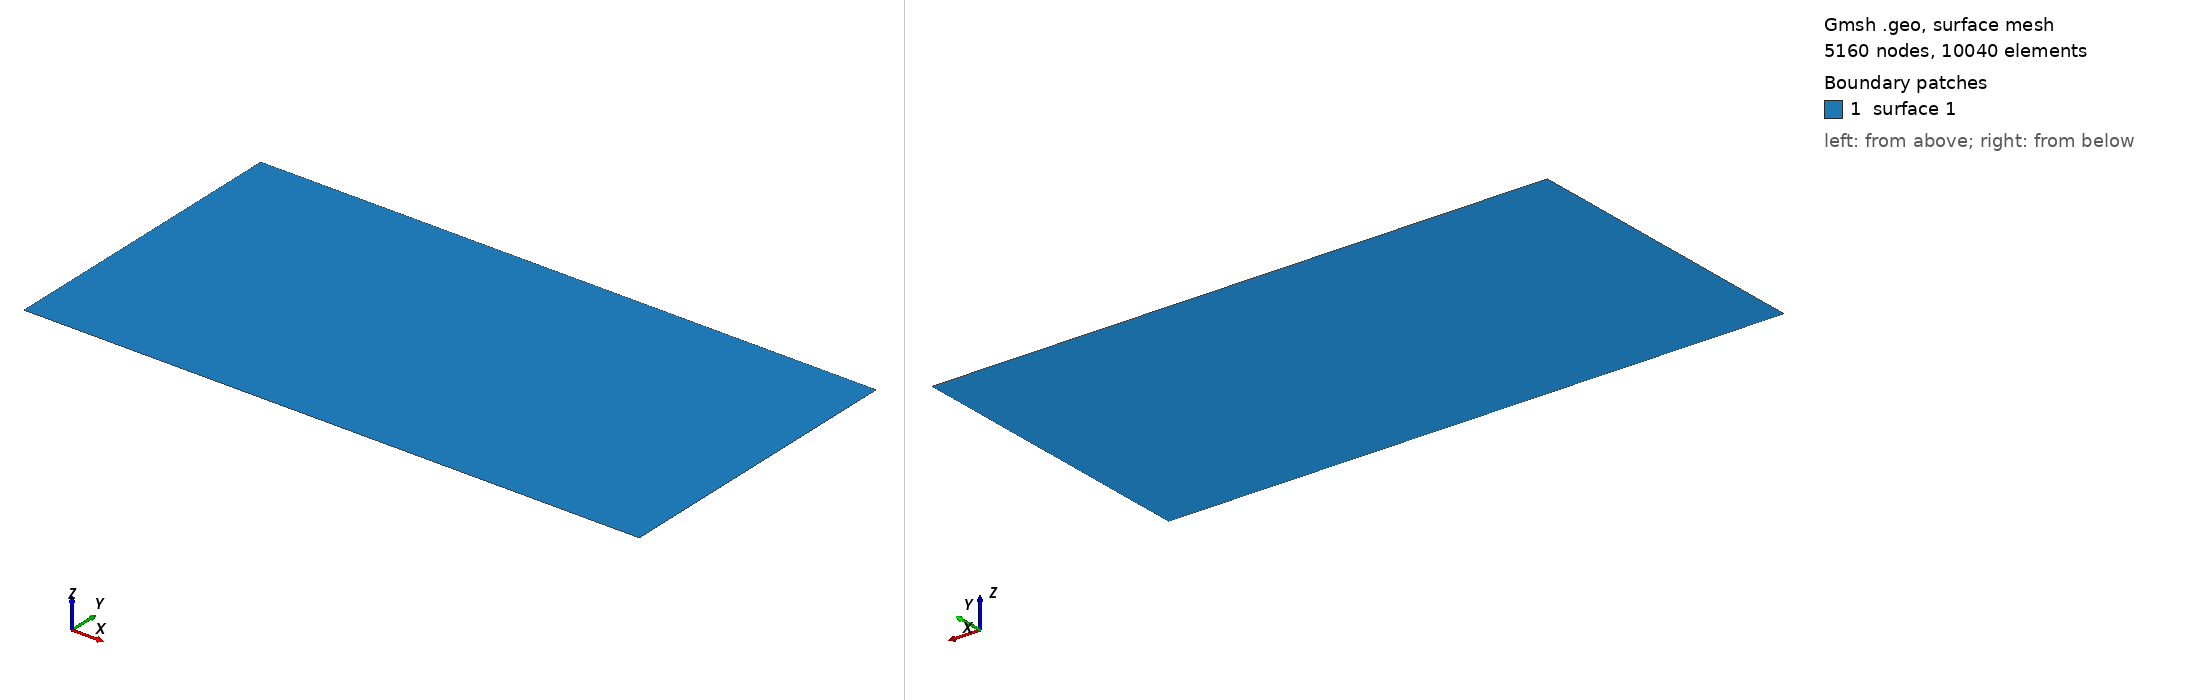

Gmsh geometry script, surface-meshed: 5160 nodes, 10040 surface elements. Boundary patches (legend numbers): 1 surface 1. Left view from above one corner, right view from below the opposite corner. The script declares no physical surfaces, so the legend lists its geometric surfaces. The drawing asked Gmsh for element sizes between 1% and 20% of the model's largest extent; the script's own settings can give other sizes.

=== dam-fine.geo (drawn) ===
// Target element size of outer boundary
grid_top = 0.025;
grid_bottom = 0.01;

// Bottom left coords
xL = 0;
yL = 0;

// Top right coords
xR = 2.0;
yR = 1.0;


// Outline points
p1 = newp; Point(p1) = {xL, yL, 0, grid_bottom};
p2 = newp; Point(p2) = {xL, yR, 0, grid_top};
p3 = newp; Point(p3) = {xR, yR, 0, grid_top};
p4 = newp; Point(p4) = {xR, yL, 0, grid_bottom};

// Outline lines
l1 = newl; Line(l1) = {p1, p2};
l2 = newl; Line(l2) = {p2, p3};
l3 = newl; Line(l3) = {p3, p4};
l4 = newl; Line(l4) = {p4, p1};

Curve Loop(1) = {l1, l2, l3, l4};

// Surface of mesh
Plane Surface(1) = {1};
